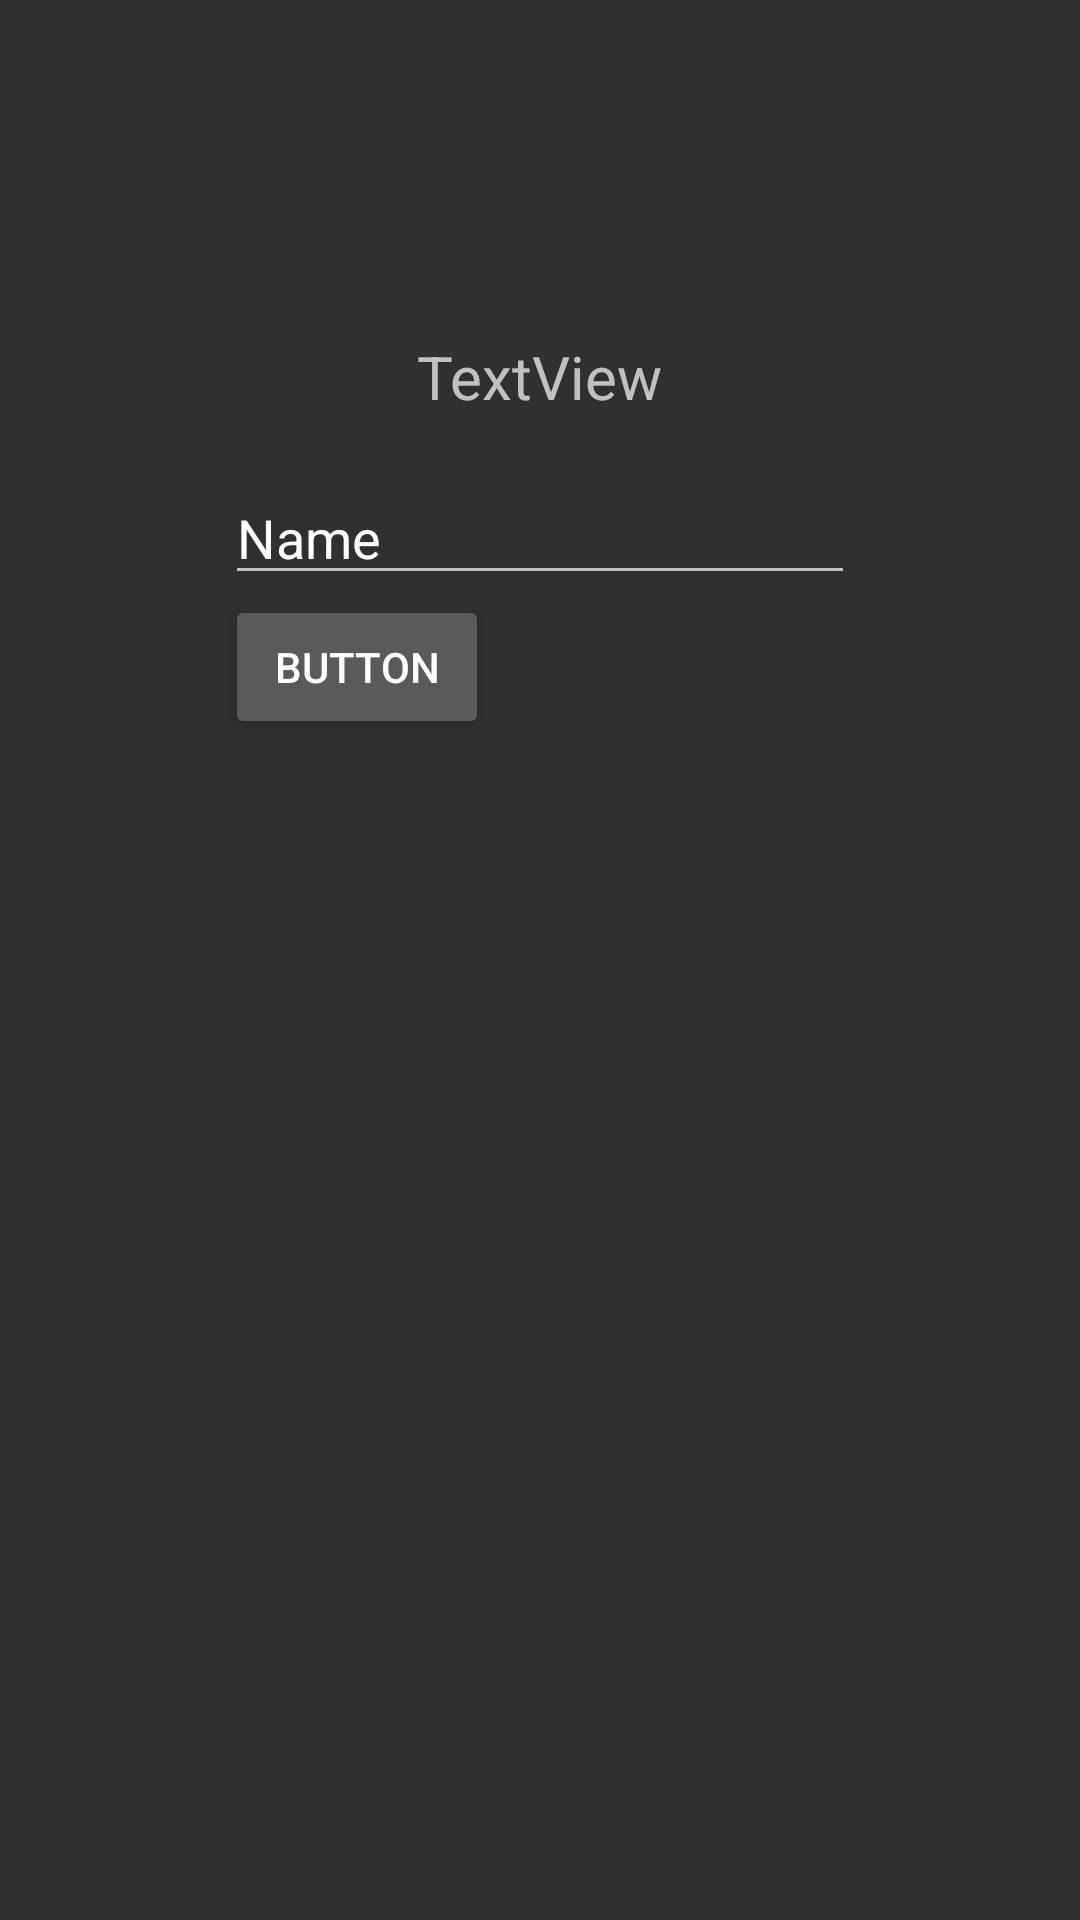

Produce the Android XML layout that renders to this screen, including the resource entries it uses.
<!-- AndroidManifest.xml: application theme AppTheme -->
<!-- res/layout/activity_category.xml -->
<?xml version="1.0" encoding="utf-8"?>
<RelativeLayout xmlns:android="http://schemas.android.com/apk/res/android"
    xmlns:tools="http://schemas.android.com/tools"
    android:layout_width="match_parent"
    android:layout_height="match_parent"
    tools:context="rnd.project.CategoryActivity">

    <TextView
        android:id="@+id/textView2"
        android:layout_width="wrap_content"
        android:layout_height="wrap_content"
        android:layout_alignParentTop="true"
        android:layout_centerHorizontal="true"
        android:layout_marginTop="112dp"
        android:textSize="20dp"
        android:text="TextView"
        tools:text="Voer een nieuwe category in." />

    <EditText
        android:id="@+id/editText"
        android:layout_width="wrap_content"
        android:layout_height="wrap_content"
        android:layout_below="@+id/textView2"
        android:layout_centerHorizontal="true"
        android:layout_marginTop="18dp"
        android:ems="10"
        android:hint="Categorie..."
        android:inputType="textPersonName"
        android:text="Name" />

    <Button
        android:id="@+id/button"
        android:layout_width="wrap_content"
        android:layout_height="wrap_content"
        android:layout_alignStart="@+id/editText"
        android:layout_below="@+id/editText"
        android:text="Button"
        tools:text="Voeg toe"
        android:onClick="addCategory"/>

</RelativeLayout>
<!-- resources referenced by this layout -->
<resources>
  <style name="AppTheme" parent="@style/Base.Theme.AppCompat">
          
          <item name="colorPrimary">@color/colorPrimary</item>
          <item name="colorPrimaryDark">@color/colorPrimaryDark</item>
          <item name="colorAccent">@color/colorAccent</item>
      </style>
  <color name="colorPrimary">#3F51B5</color>
  <color name="colorPrimaryDark">#303F9F</color>
  <color name="colorAccent">#FF4081</color>
</resources>
